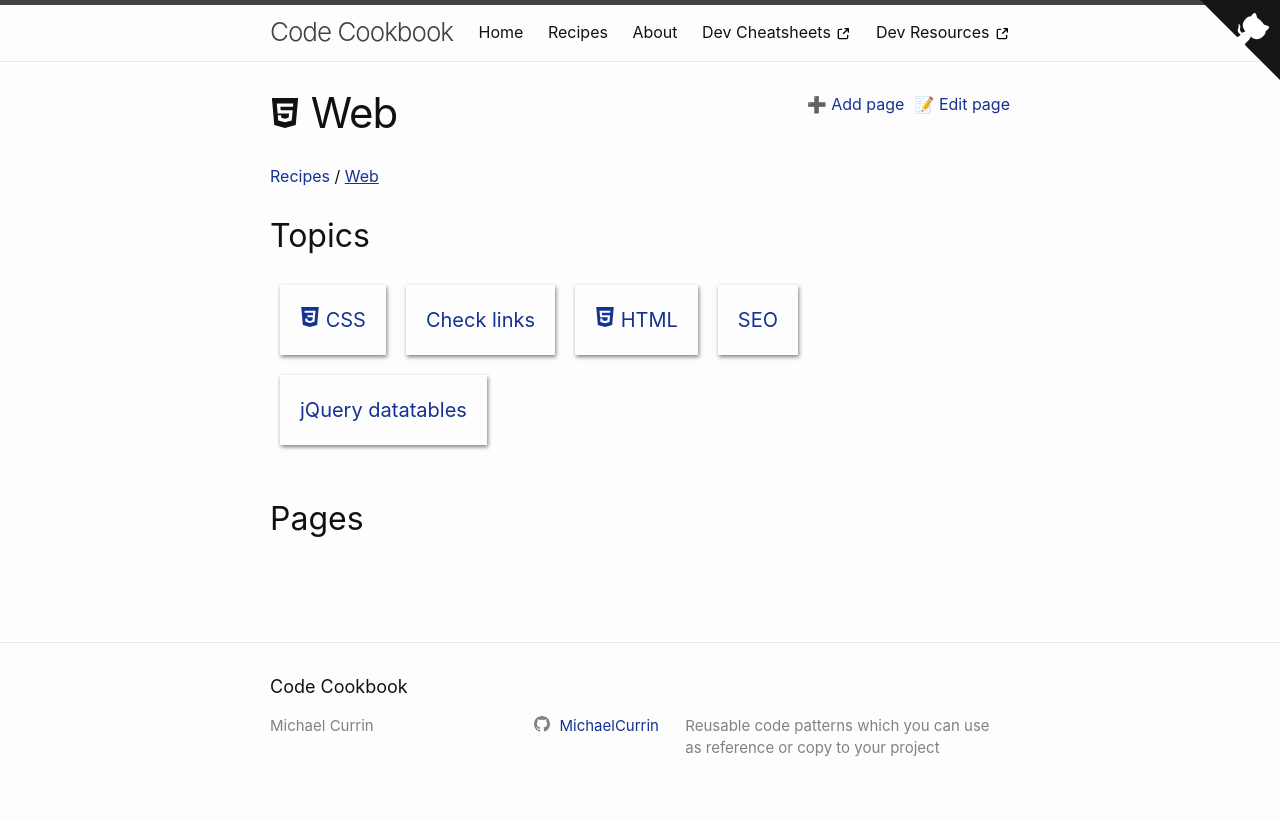

repository: MichaelCurrin/code-cookbook · page: recipes/web/index.html · generator: jekyll

---
logo: html5
---
# Web
